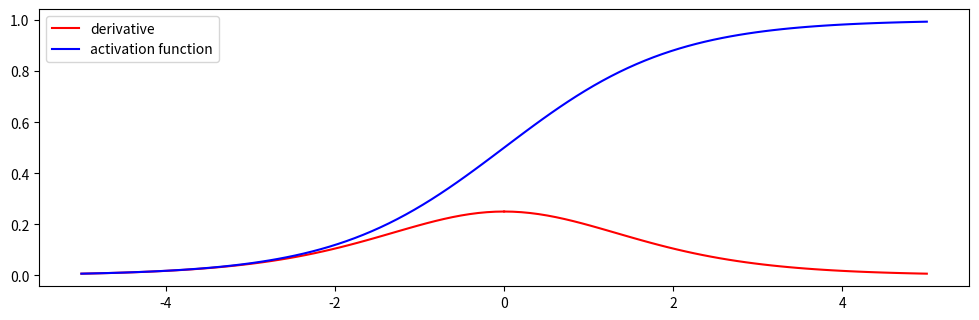

Write the Python code that produced this figure.
import numpy as np
import matplotlib.pyplot as plt

# Compute error/loss function
def compute_error(A, Y):
    m = Y.shape[1]   # number of training examples
    return 0.5 * np.linalg.norm(A - Y, 'fro') ** 2 / m

def sigmoid(x):
    return 1.0 / (1.0 + np.exp(-x))

def sigmoid_prime(x):
    t = sigmoid(x)
    return t * (1 - t)

# Activation functions and their derivatives
SIGMOID_ACTIVATION = (sigmoid, sigmoid_prime)
IDENTITY_ACTIVATION = (lambda x: x, lambda x: np.ones(x.shape))
RELU_ACTIVATION = (lambda x: (x >= 0) * x, lambda x: x >= 0)

def show(activation, aspect, filename=None):
    xs1 = np.linspace(-5, -1e-10, 50)
    xs2 = np.linspace(0, 5, 50)
    xs = np.linspace(-5, 5, 100)
    # plt.gca().set_aspect(aspect)
    plt.figure(figsize=(12, 12 * aspect))
    plt.plot(xs1, activation[1](xs1), 'r', label='derivative')
    plt.plot(xs2, activation[1](xs2), 'r')
    plt.plot(xs, activation[0](xs), 'b', label='activation function')
    plt.legend(loc='upper left')
    if filename is not None:
        plt.savefig(filename, bbox_inches='tight')
    else:
        plt.show()

show(SIGMOID_ACTIVATION, 0.3, 'sigmoid.svg')
# show(RELU_ACTIVATION, 0.3, 'relu.svg')
